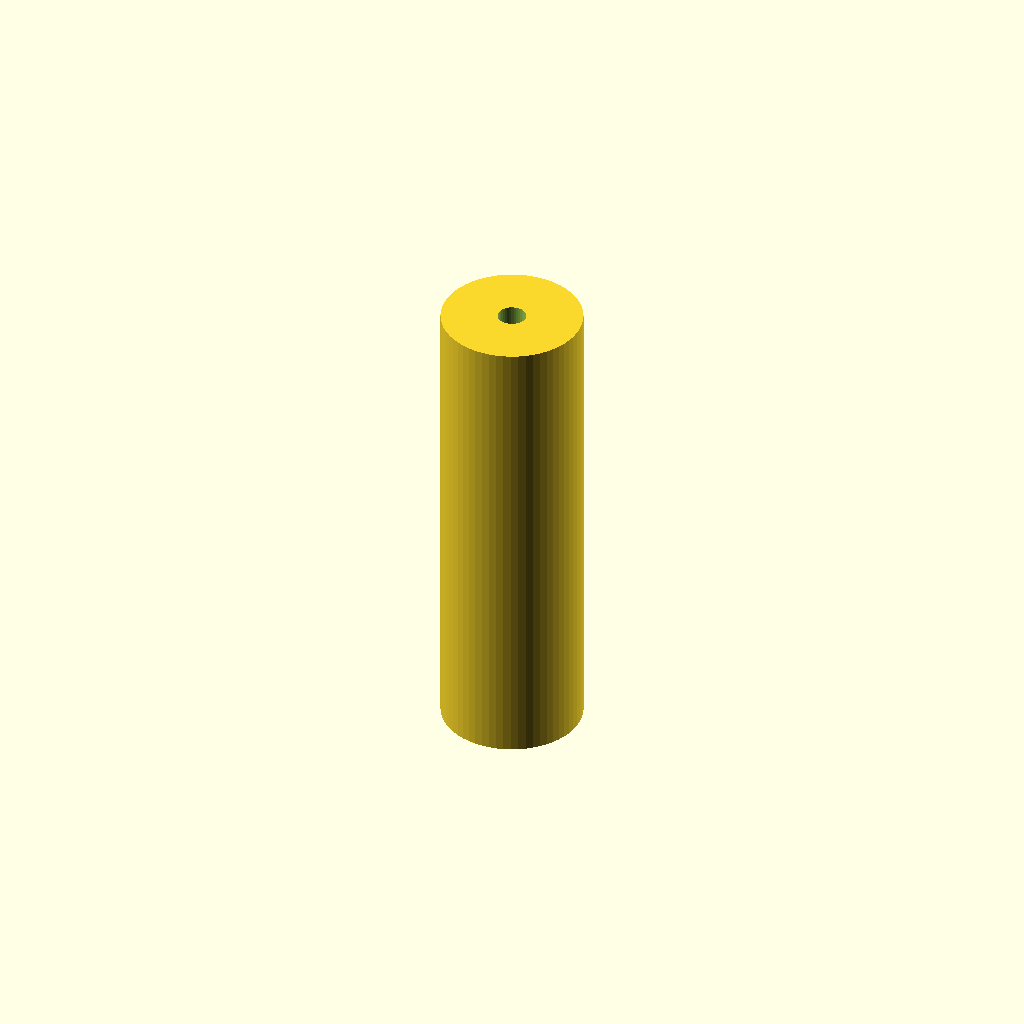
Cell 1 — every parameter at its default value.
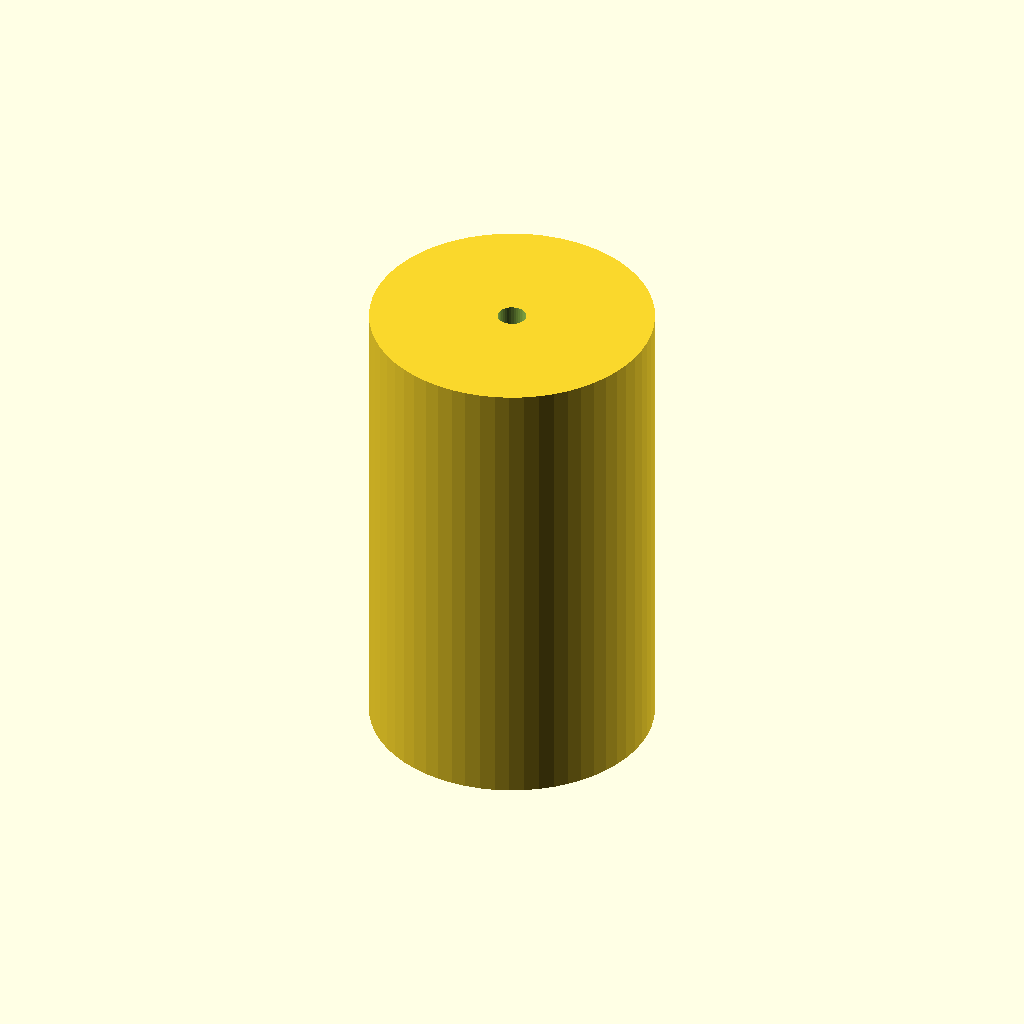
Cell 2: roller_radius = 29.86 (everything else at default).
All cells are drawn from one camera (rotation 55°, 0°, 25°, orthographic, colour scheme Cornfield), so only the parameter changes between them.
The OpenSCAD source (output/revisions/roller_v5.scad):

        // Generation: 5 | Session: test-env-id
        wall_thickness = 2.58;
        bore_clearance = 1.0100000000000002;
        roller_radius = 14.93;
        
        module roller() {
            difference() {
                cylinder(h=100, r=roller_radius, $fn=60);
                translate([0,0,-5])
                    cylinder(h=110, r=bore_clearance + 2, $fn=40);
            }
        }
        roller();
        
Parameter table extracted from the source (name, type, default, range or options):
wall_thickness: number, default 2.58
bore_clearance: number, default 1.0100000000000002
roller_radius: number, default 14.93
